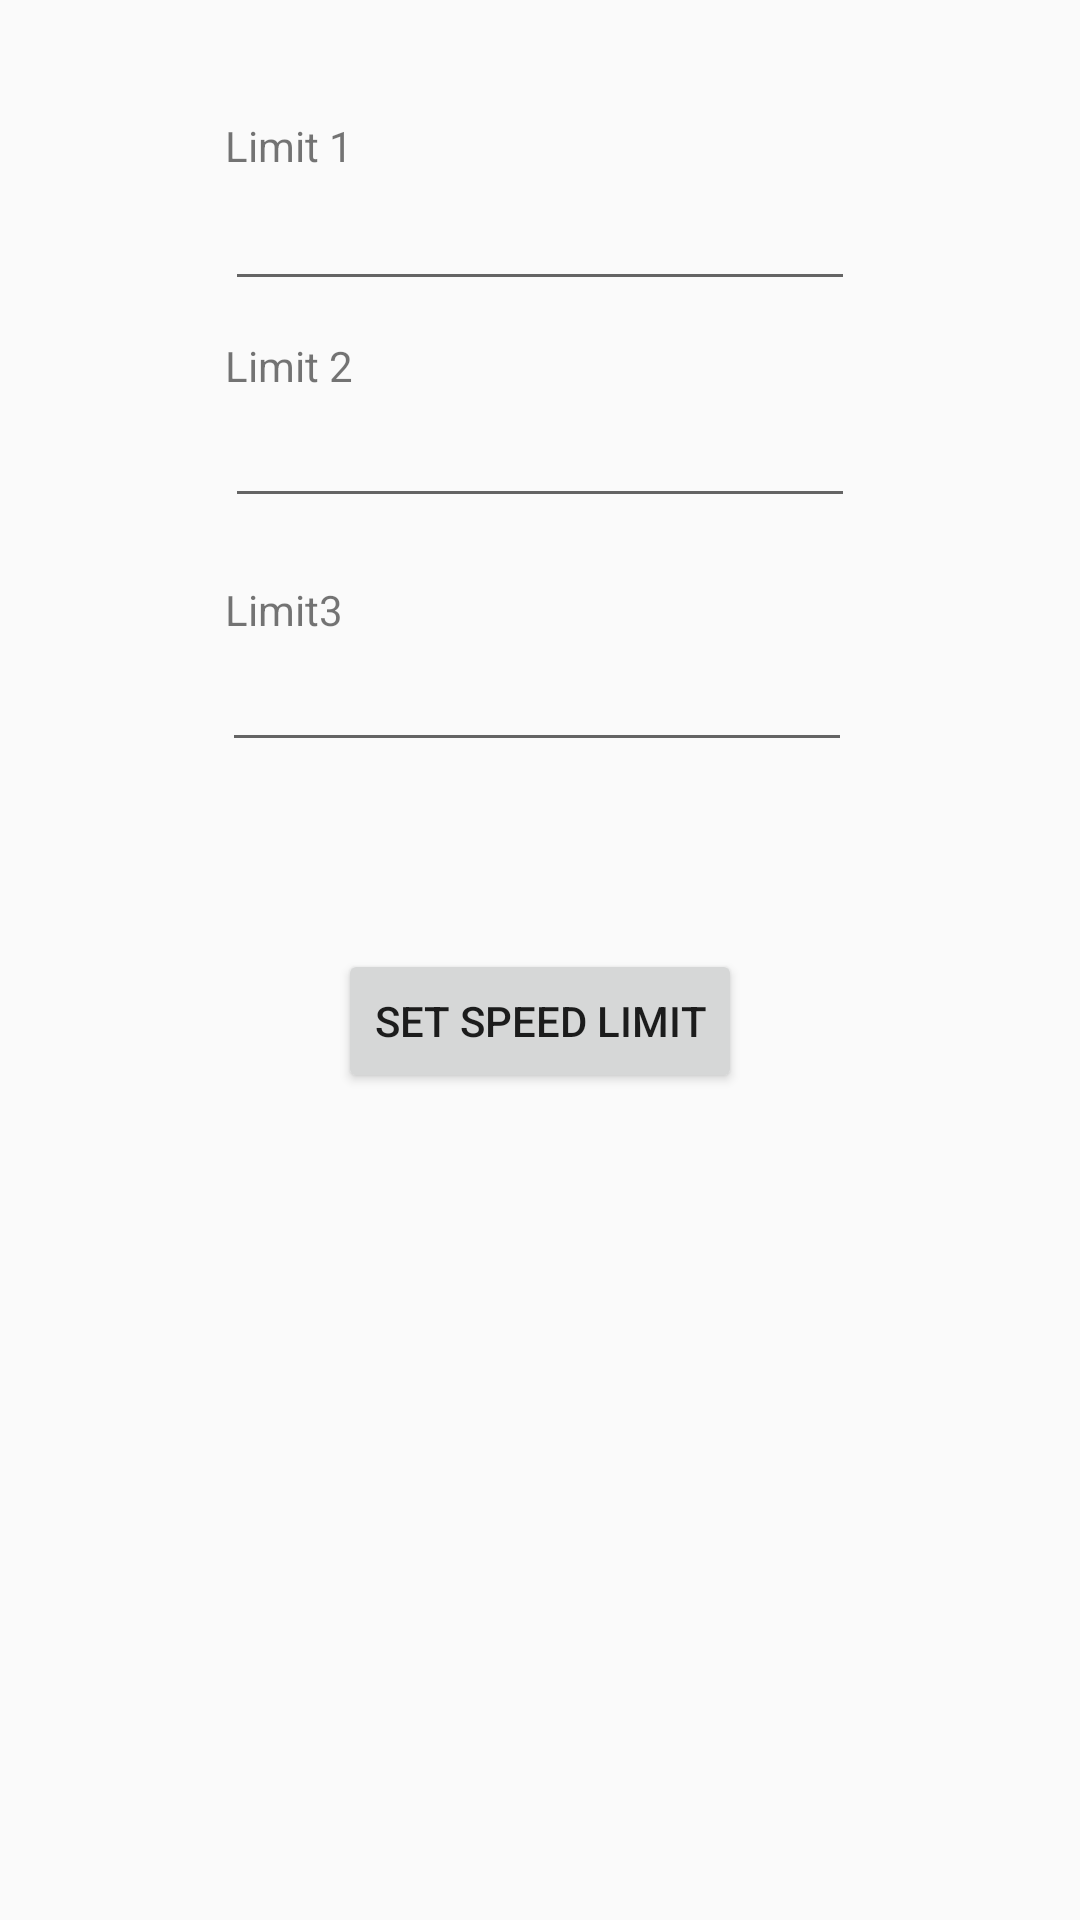

Layout XML and referenced resources for this Android screen:
<!-- AndroidManifest.xml: application theme AppTheme -->
<!-- res/layout/activity_settings.xml -->
<?xml version="1.0" encoding="utf-8"?>
<android.support.constraint.ConstraintLayout xmlns:android="http://schemas.android.com/apk/res/android"
    xmlns:app="http://schemas.android.com/apk/res-auto"
    xmlns:tools="http://schemas.android.com/tools"
    android:layout_width="match_parent"
    android:layout_height="match_parent"
    tools:context=".SettingsActivity">

    <EditText
        android:id="@+id/editText"
        android:layout_width="wrap_content"
        android:layout_height="wrap_content"
        android:layout_marginTop="59dp"
        android:ems="10"
        android:inputType="number"
        app:layout_constraintEnd_toEndOf="parent"
        app:layout_constraintStart_toStartOf="parent"
        app:layout_constraintTop_toTopOf="parent" />

    <Button
        android:id="@+id/button5"
        android:layout_width="wrap_content"
        android:layout_height="wrap_content"
        android:layout_marginTop="216dp"
        android:onClick="setSpeed"
        android:text="Set Speed Limit"
        app:layout_constraintEnd_toEndOf="parent"
        app:layout_constraintStart_toStartOf="parent"
        app:layout_constraintTop_toBottomOf="@+id/editText" />

    <TextView
        android:id="@+id/textView2"
        android:layout_width="wrap_content"
        android:layout_height="wrap_content"
        android:layout_marginBottom="1dp"
        android:text="Limit 1"
        app:layout_constraintBottom_toTopOf="@+id/editText"
        app:layout_constraintStart_toStartOf="@+id/editText" />

    <TextView
        android:id="@+id/textView4"
        android:layout_width="wrap_content"
        android:layout_height="wrap_content"
        android:text="Limit 2"
        app:layout_constraintBottom_toTopOf="@+id/editText2"
        app:layout_constraintStart_toStartOf="@+id/editText2" />

    <TextView
        android:id="@+id/textView6"
        android:layout_width="wrap_content"
        android:layout_height="wrap_content"
        android:layout_marginTop="21dp"
        android:text="Limit3"
        app:layout_constraintStart_toStartOf="@+id/editText2"
        app:layout_constraintTop_toBottomOf="@+id/editText2" />

    <EditText
        android:id="@+id/editText2"
        android:layout_width="wrap_content"
        android:layout_height="wrap_content"
        android:layout_marginTop="31dp"
        android:ems="10"
        android:inputType="number"
        app:layout_constraintStart_toStartOf="@+id/editText"
        app:layout_constraintTop_toBottomOf="@+id/editText" />

    <EditText
        android:id="@+id/editText3"
        android:layout_width="wrap_content"
        android:layout_height="wrap_content"
        android:layout_marginEnd="1dp"
        android:ems="10"
        android:inputType="number"
        app:layout_constraintEnd_toEndOf="@+id/editText2"
        app:layout_constraintTop_toBottomOf="@+id/textView6" />
</android.support.constraint.ConstraintLayout>
<!-- resources referenced by this layout -->
<resources>
  <style name="AppTheme" parent="Theme.AppCompat.Light.DarkActionBar">
          
          <item name="colorPrimary">@color/colorPrimary</item>
          <item name="colorPrimaryDark">@color/colorPrimaryDark</item>
          <item name="colorAccent">@color/colorAccent</item>
      </style>
  <!-- not gathered from this repository: default colours our renderer supplied (Android Studio template values) -->
  <color name="colorPrimary">#FF6200EE</color>
  <color name="colorPrimaryDark">#FF3700B3</color>
  <color name="colorAccent">#FF03DAC5</color>
</resources>
